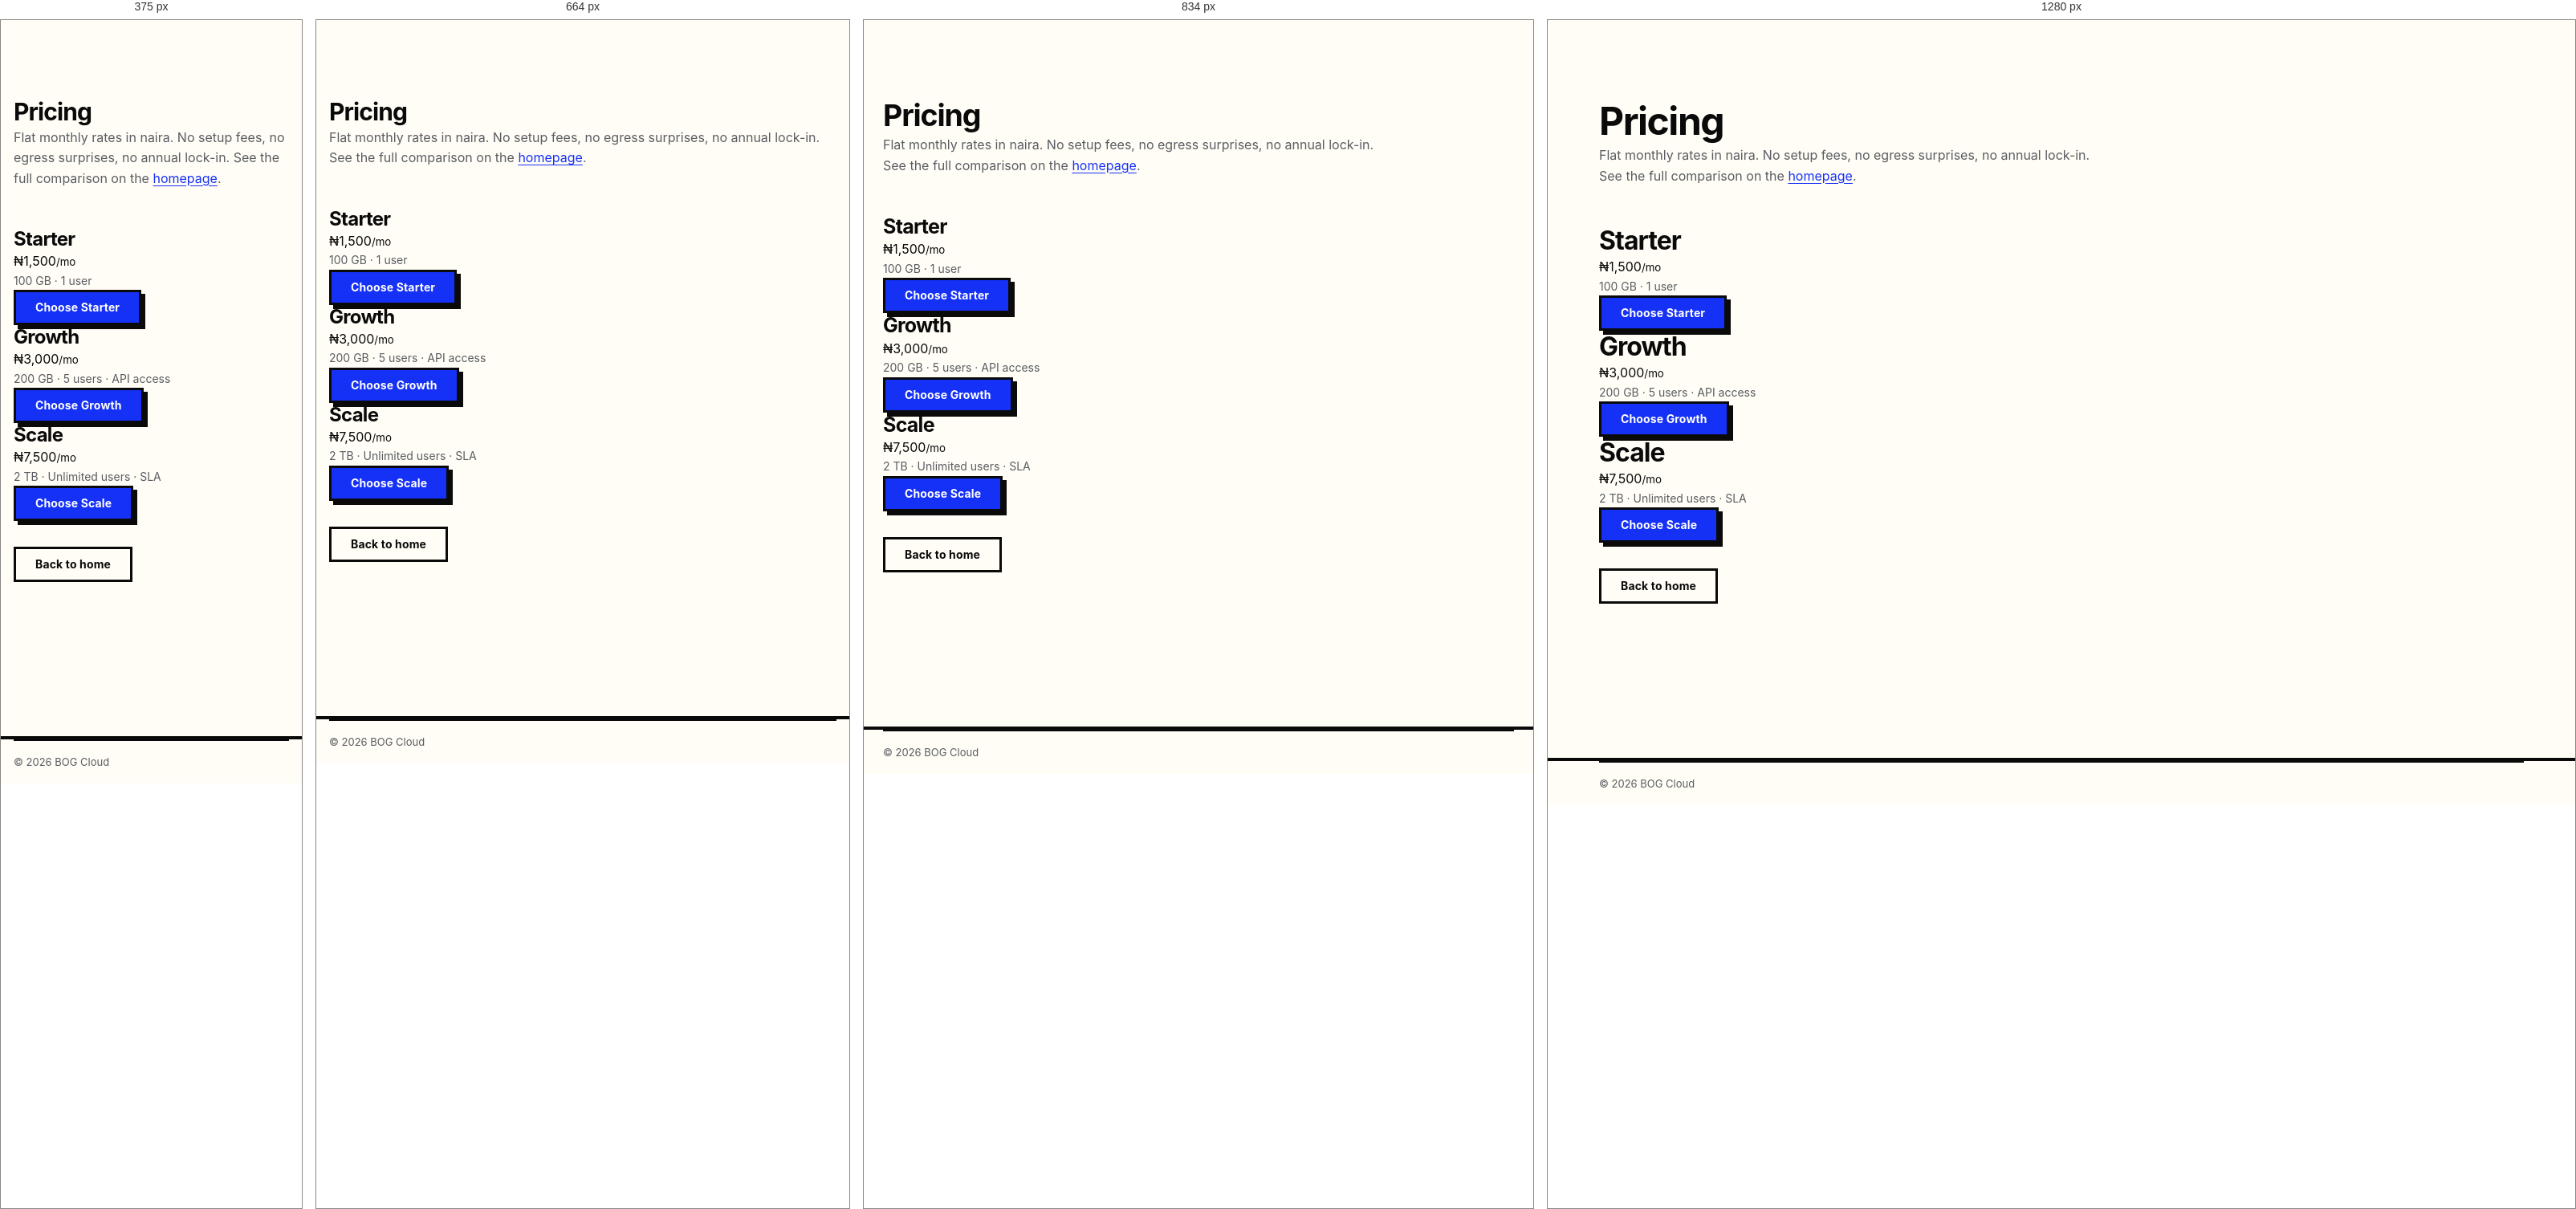
Rendered at 375 px, 664 px, 834 px and 1280 px, left to right.

<!-- file: pricing.html -->
<!DOCTYPE html>
<html lang="en">
<head>
<meta charset="UTF-8">
<meta name="viewport" content="width=device-width, initial-scale=1.0">
<title>Pricing — BOG Cloud</title>
<meta name="description" content="BOG Cloud pricing: flat monthly rates in naira.">
<link rel="icon" href="/assets/images/logo.PNG">
<link href="https://fonts.googleapis.com/css2?family=Syne:wght@700;800&family=Space+Grotesk:wght@500;700&family=Inter:wght@400;500;600&display=swap" rel="stylesheet">
<link rel="stylesheet" href="/assets/css/tokens.css">
<link rel="stylesheet" href="/assets/css/base.css">
<link rel="stylesheet" href="/assets/css/components.css">
<script src="/assets/js/theme-boot.js"></script>
</head>
<body>
<a class="skip-link" href="#main">Skip to content</a>
<main id="main" class="container" style="padding-block:var(--s-9)">
<h1>Pricing</h1>
<p style="color:var(--muted);max-width:62ch">Flat monthly rates in naira. No setup fees, no egress surprises, no annual lock-in. See the full comparison on the <a href="/index.html#pricing">homepage</a>.</p>
<div class="plan-grid" style="margin-top:var(--s-7)">
<div class="plan"><h2 class="plan__name">Starter</h2><div class="plan__price">₦1,500<small>/mo</small></div><p style="color:var(--muted);font-size:var(--fs-sm)">100 GB · 1 user</p><a class="btn btn--primary" href="/auth/signup.html">Choose Starter</a></div>
<div class="plan plan--current"><h2 class="plan__name">Growth</h2><div class="plan__price">₦3,000<small>/mo</small></div><p style="color:var(--muted);font-size:var(--fs-sm)">200 GB · 5 users · API access</p><a class="btn btn--primary" href="/auth/signup.html">Choose Growth</a></div>
<div class="plan"><h2 class="plan__name">Scale</h2><div class="plan__price">₦7,500<small>/mo</small></div><p style="color:var(--muted);font-size:var(--fs-sm)">2 TB · Unlimited users · SLA</p><a class="btn btn--primary" href="/auth/signup.html">Choose Scale</a></div>
</div>
<p style="margin-top:var(--s-6)"><a class="btn btn--ghost" href="/index.html">Back to home</a></p>
</main>
<footer class="site-footer"><div class="container"><div class="site-footer__base"><span>&copy; 2026 BOG Cloud</span></div></div></footer>
</body>
</html>


/* @media block from base.css */
@media (max-width: 768px) { .container { padding-inline: var(--s-4); } }

/* @media block from components.css */
@media (max-width: 1024px) {
  .sidebar {
    position: fixed;
    top: 0; left: 0;
    z-index: 95;
    height: 100vh;
    width: min(300px, 84vw);
    transform: translateX(-100%);
    transition: transform var(--t-lift) var(--ease);
    box-shadow: none;
  }
  .sidebar.is-open { transform: translateX(0); box-shadow: var(--sh-4); }
  .sidebar__close { display: inline-grid !important; }
}

/* @media block from components.css */
@media (max-width: 768px) { .main { padding: var(--s-4); } }

/* @media block from components.css */
@media (max-width: 900px) { .site-footer__grid { grid-template-columns: 1fr 1fr; } }

/* @media block from components.css */
@media (max-width: 560px) { .site-footer__grid { grid-template-columns: 1fr; } }